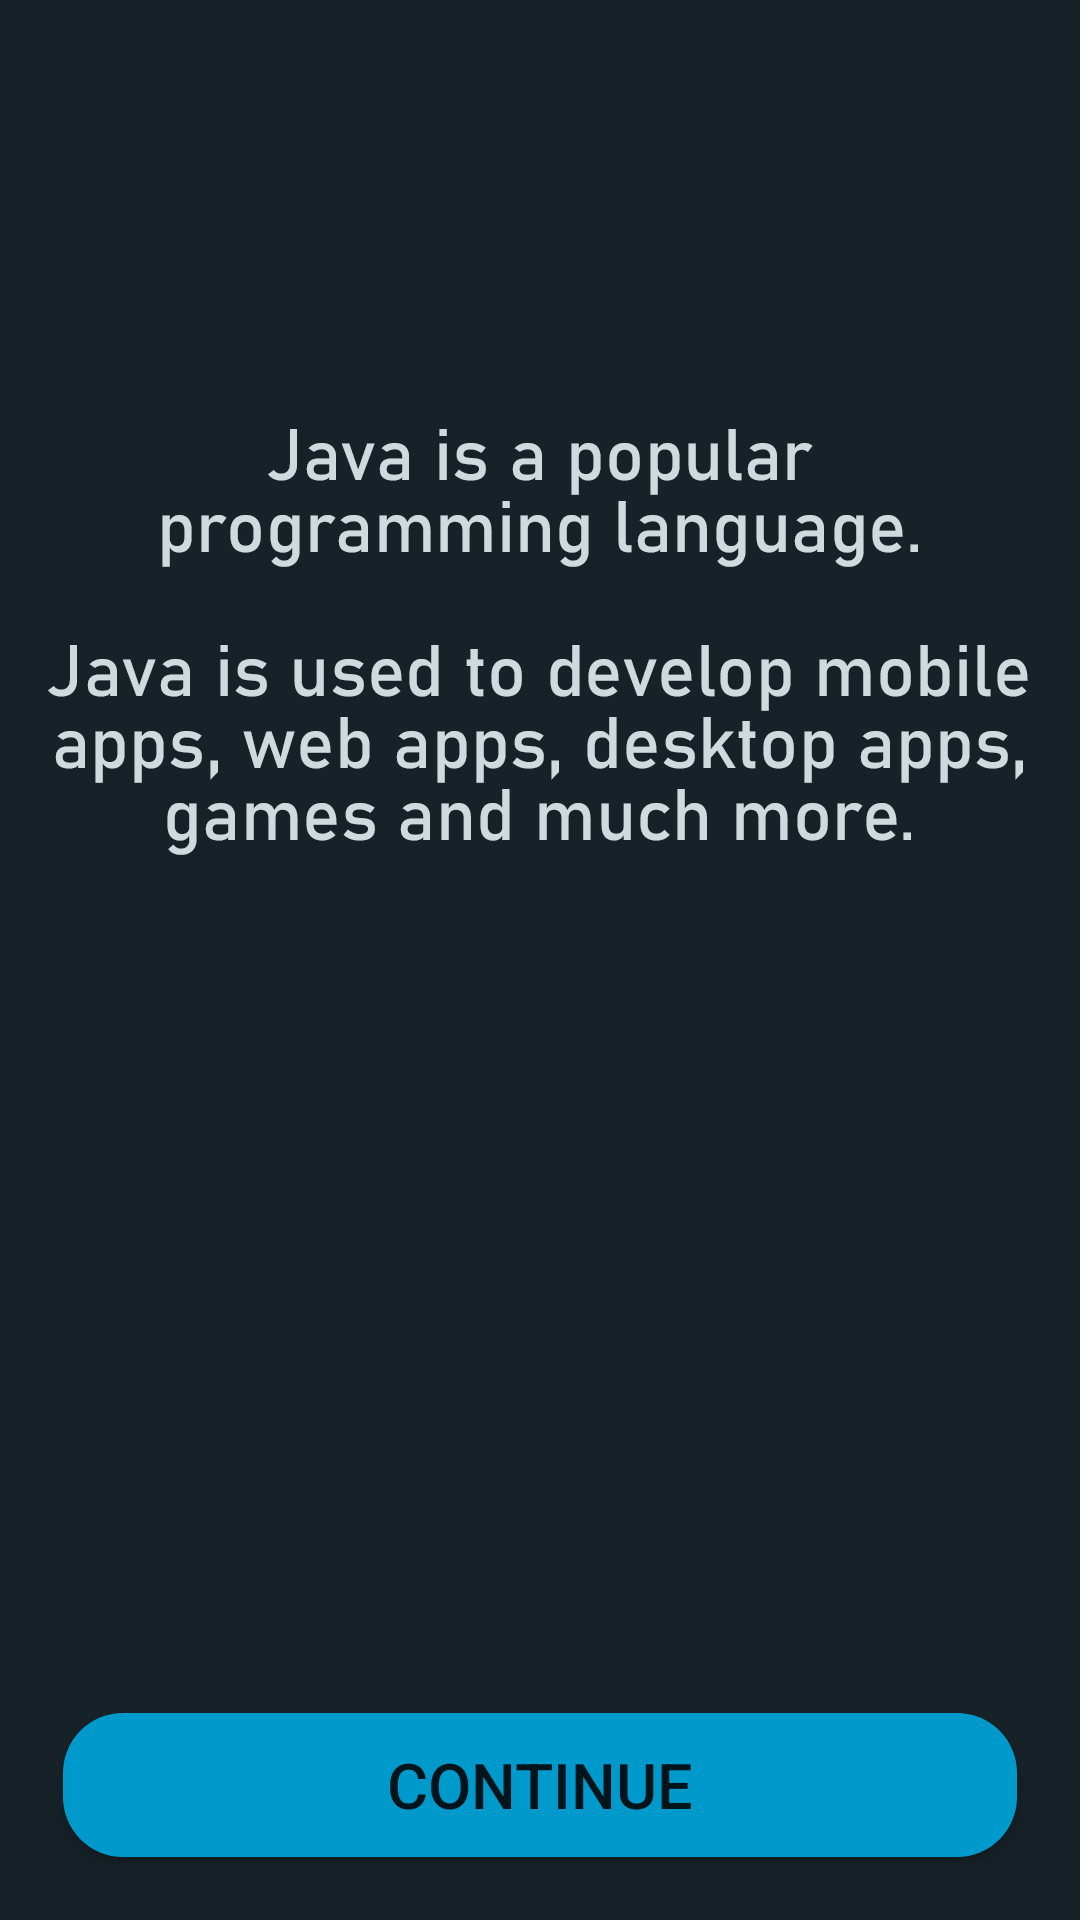

The Android layout XML behind this screen, and the referenced resources:
<!-- AndroidManifest.xml: application theme Theme.BitLanguage -->
<!-- res/layout/activity_tutorial.xml -->
<?xml version="1.0" encoding="utf-8"?>
<androidx.constraintlayout.widget.ConstraintLayout
    android:id="@+id/TutorialLayout"
    xmlns:android="http://schemas.android.com/apk/res/android"
    xmlns:app="http://schemas.android.com/apk/res-auto"
    xmlns:tools="http://schemas.android.com/tools"
    android:layout_width="match_parent"
    android:layout_height="match_parent"
    tools:context=".Tutorial"
    android:background="@drawable/t1">

    <Button
        android:id="@+id/btnContinue"
        android:layout_width="match_parent"
        android:layout_height="wrap_content"
        android:layout_margin="21dp"
        android:layout_marginBottom="4dp"
        android:background="@drawable/roundstyle"
        android:text="Continue"
        android:textSize="21dp"
        app:layout_constraintBottom_toBottomOf="parent"
        app:layout_constraintEnd_toEndOf="parent"
        app:layout_constraintHorizontal_bias="0.512"
        app:layout_constraintStart_toStartOf="parent"></Button>



</androidx.constraintlayout.widget.ConstraintLayout>
<!-- resources referenced by this layout -->
<resources>
  <!-- drawable roundstyle (drawable) -->
  <?xml version="1.0" encoding="utf-8"?>
  <shape xmlns:android="http://schemas.android.com/apk/res/android">
      <solid android:color="@android:color/holo_blue_dark" />
      <corners android:radius="20dp"></corners>
  </shape>
  <!-- drawable t1: png bitmap (drawable-v24, 47151 bytes) -->
  <style name="Theme.BitLanguage" parent="Theme.MaterialComponents.DayNight.NoActionBar">
          
          <item name="colorPrimary">@color/purple_500</item>
          <item name="colorPrimaryVariant">@color/purple_700</item>
          <item name="colorOnPrimary">@color/white</item>
          
          <item name="colorSecondary">@color/teal_200</item>
          <item name="colorSecondaryVariant">@color/teal_700</item>
          <item name="colorOnSecondary">@color/black</item>
          
          <item name="android:statusBarColor" tools:targetApi="l">?attr/colorPrimaryVariant</item>
          
      </style>
  <!-- not gathered from this repository: default colours our renderer supplied (Android Studio template values) -->
  <color name="purple_500">#FF6200EE</color>
  <color name="purple_700">#FF3700B3</color>
  <color name="teal_200">#FF03DAC5</color>
  <color name="teal_700">#FF018786</color>
  <color name="black">#FF000000</color>
  <color name="white">#FFFFFFFF</color>
</resources>
